Run: headless pygame with SDL's dummy video driver; simulated clock (each Clock.tick advances the game by its frame time, no real sleeping); random seed 0; keys injected as events and as key.get_pressed() state; mouse plan: one left click at the window centre at the start of phase 2, then a move to the lower-right quarter at the start of phase 3.
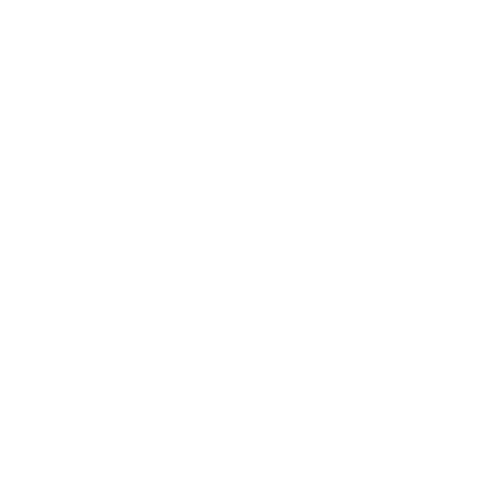
Frame 1 of 4 · flips 1–60 · no input
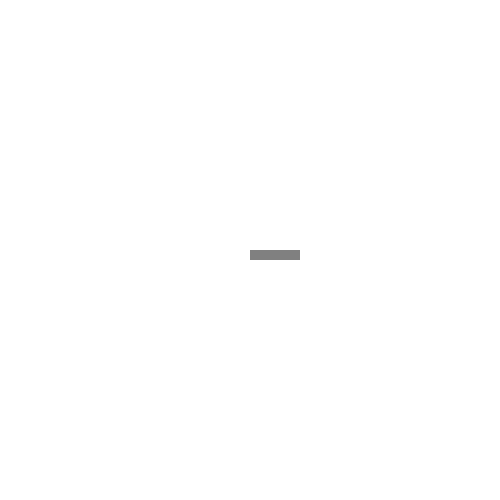
Frame 2 of 4 · flips 61–180 · clicked the window centre · tapped SPACE, RETURN · held RIGHT (→), D
Frame 3 of 4 · flips 181–300 · moved the mouse to the lower-right quarter · held DOWN (↓), S · screen unchanged from frame 2, image omitted
Frame 4 of 4 · flips 301–420 · held LEFT (←), A, UP (↑), W · screen unchanged from frame 3, image omitted

The pygame program that drew these frames:

import pygame

pygame.init()

size = width, height = 500, 500

screen = pygame.display.set_mode(size)
running = True

platforms = pygame.sprite.Group()
ladders = pygame.sprite.Group()


class Platform(pygame.sprite.Sprite):
    def __init__(self, group, pos):
        super().__init__(group)
        self.image = pygame.Surface((50, 10))
        pygame.draw.rect(self.image, (128, 128, 128), (0, 0, 50, 10))
        self.rect = pygame.Rect(*pos, 50, 10)


class Ladder(pygame.sprite.Sprite):
    def __init__(self, group, pos):
        super().__init__(group)
        self.image = pygame.Surface((10, 50))
        pygame.draw.rect(self.image, (254, 0, 0), (0, 0, 10, 50))
        self.rect = pygame.Rect(*pos, 10, 50)


class Enemy(pygame.sprite.Sprite):
    def __init__(self, group, pos):
        super().__init__(group)
        self.image = pygame.Surface((20, 20))
        pygame.draw.rect(self.image, (0, 0, 255), (0, 0, 20, 20))
        self.rect = pygame.Rect(*pos, 20, 20)
        self.climbing = False

    def move(self, x, y, falling=False):
        self.rect = self.rect.move(x, y)
        q = pygame.sprite.spritecollideany(self, platforms)
        if q and falling:
            self.rect = self.rect.move(0, -y)
        if pygame.sprite.spritecollideany(self, ladders):
            self.climbing = True
        else:
            self.climbing = False


screen.fill((255, 255, 255))
platforms.draw(screen)
enemy = None
clock = pygame.time.Clock()
en = pygame.sprite.Group()

while running:
    for event in pygame.event.get():

        if event.type == pygame.QUIT:
            running = False

        elif event.type == pygame.MOUSEBUTTONDOWN:
            if event.button == 1:
                if pygame.key.get_pressed()[305] or pygame.key.get_pressed()[306]:
                    Ladder(ladders, event.pos)
                else:
                    Platform(platforms, event.pos)
            elif event.button == 3:
                if enemy:
                    enemy.rect.x, enemy.rect.y = event.pos
                else:
                    enemy = Enemy(en, event.pos)
        elif event.type == pygame.KEYDOWN:
            if enemy:
                if event.key == 275:
                    enemy.move(10, 0)
                elif event.key == 276:
                    enemy.move(-10, 0)
                elif enemy.climbing:
                    if event.key == 274:
                        enemy.move(0, 10)
                    elif event.key == 273:
                        enemy.move(0, -10)

    if enemy and not enemy.climbing:
        enemy.move(0, 1, falling=True)

    screen.fill((255, 255, 255))
    platforms.draw(screen)
    ladders.draw(screen)
    en.draw(screen)
    pygame.display.flip()
    clock.tick(50)

pygame.quit()
